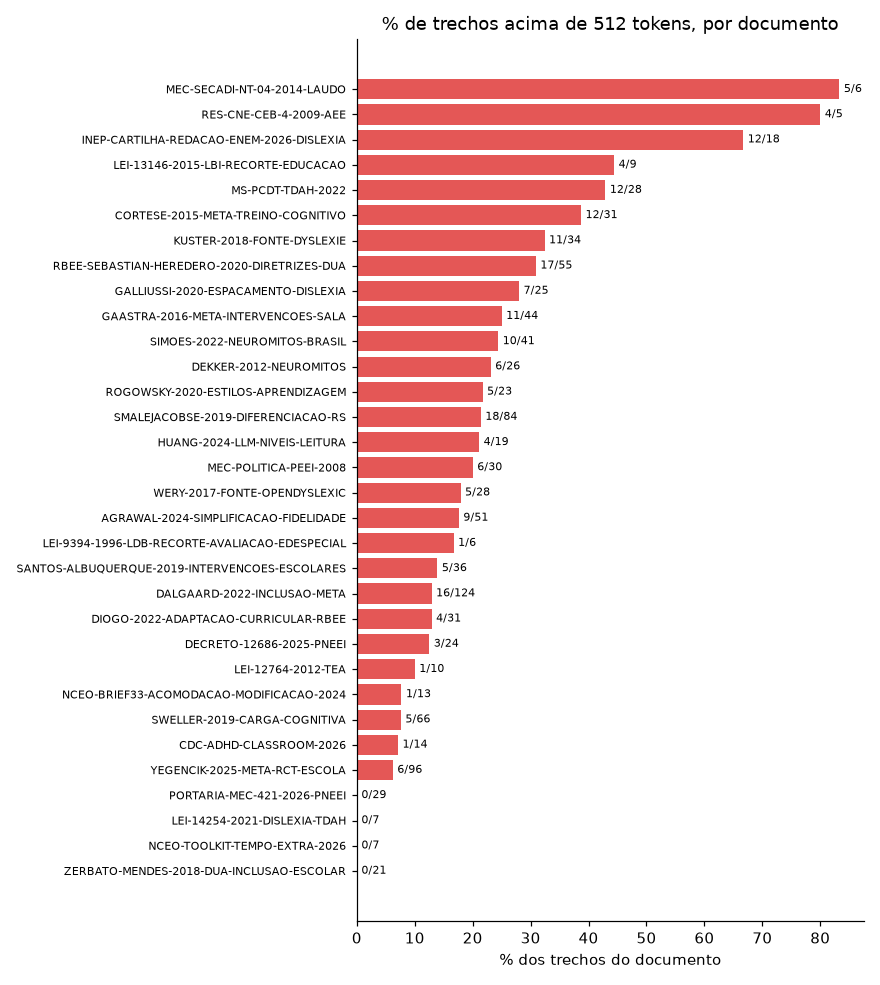

The table this chart was drawn from, first rows:
doc_id, n_trechos, acima, tokens_p90, pct_acima
MEC-SECADI-NT-04-2014-LAUDO, 6, 5, 584, 83.3
RES-CNE-CEB-4-2009-AEE, 5, 4, 555, 80.0
INEP-CARTILHA-REDACAO-ENEM-2026-DISLEXIA, 18, 12, 636, 66.7
LEI-13146-2015-LBI-RECORTE-EDUCACAO, 9, 4, 560, 44.4
MS-PCDT-TDAH-2022, 28, 12, 781, 42.9
CORTESE-2015-META-TREINO-COGNITIVO, 31, 12, 633, 38.7
KUSTER-2018-FONTE-DYSLEXIE, 34, 11, 555, 32.4
RBEE-SEBASTIAN-HEREDERO-2020-DIRETRIZES-…, 55, 17, 548, 30.9
GALLIUSSI-2020-ESPACAMENTO-DISLEXIA, 25, 7, 638, 28.0
GAASTRA-2016-META-INTERVENCOES-SALA, 44, 11, 592, 25.0
SIMOES-2022-NEUROMITOS-BRASIL, 41, 10, 556, 24.4
DEKKER-2012-NEUROMITOS, 26, 6, 542, 23.1
ROGOWSKY-2020-ESTILOS-APRENDIZAGEM, 23, 5, 532, 21.7
SMALEJACOBSE-2019-DIFERENCIACAO-RS, 84, 18, 552, 21.4
HUANG-2024-LLM-NIVEIS-LEITURA, 19, 4, 558, 21.1
MEC-POLITICA-PEEI-2008, 30, 6, 532, 20.0
WERY-2017-FONTE-OPENDYSLEXIC, 28, 5, 532, 17.9
AGRAWAL-2024-SIMPLIFICACAO-FIDELIDADE, 51, 9, 609, 17.6
LEI-9394-1996-LDB-RECORTE-AVALIACAO-EDES…, 6, 1, 446, 16.7
SANTOS-ALBUQUERQUE-2019-INTERVENCOES-ESC…, 36, 5, 531, 13.9
DALGAARD-2022-INCLUSAO-META, 124, 16, 518, 12.9
DIOGO-2022-ADAPTACAO-CURRICULAR-RBEE, 31, 4, 547, 12.9
DECRETO-12686-2025-PNEEI, 24, 3, 513, 12.5
LEI-12764-2012-TEA, 10, 1, 450, 10.0
NCEO-BRIEF33-ACOMODACAO-MODIFICACAO-2024, 13, 1, 427, 7.7
SWELLER-2019-CARGA-COGNITIVA, 66, 5, 492, 7.6
CDC-ADHD-CLASSROOM-2026, 14, 1, 425, 7.1
YEGENCIK-2025-META-RCT-ESCOLA, 96, 6, 439, 6.2
LEI-14254-2021-DISLEXIA-TDAH, 7, 0, 156, 0.0
NCEO-TOOLKIT-TEMPO-EXTRA-2026, 7, 0, 483, 0.0
PORTARIA-MEC-421-2026-PNEEI, 29, 0, 377, 0.0
ZERBATO-MENDES-2018-DUA-INCLUSAO-ESCOLAR, 21, 0, 507, 0.0
